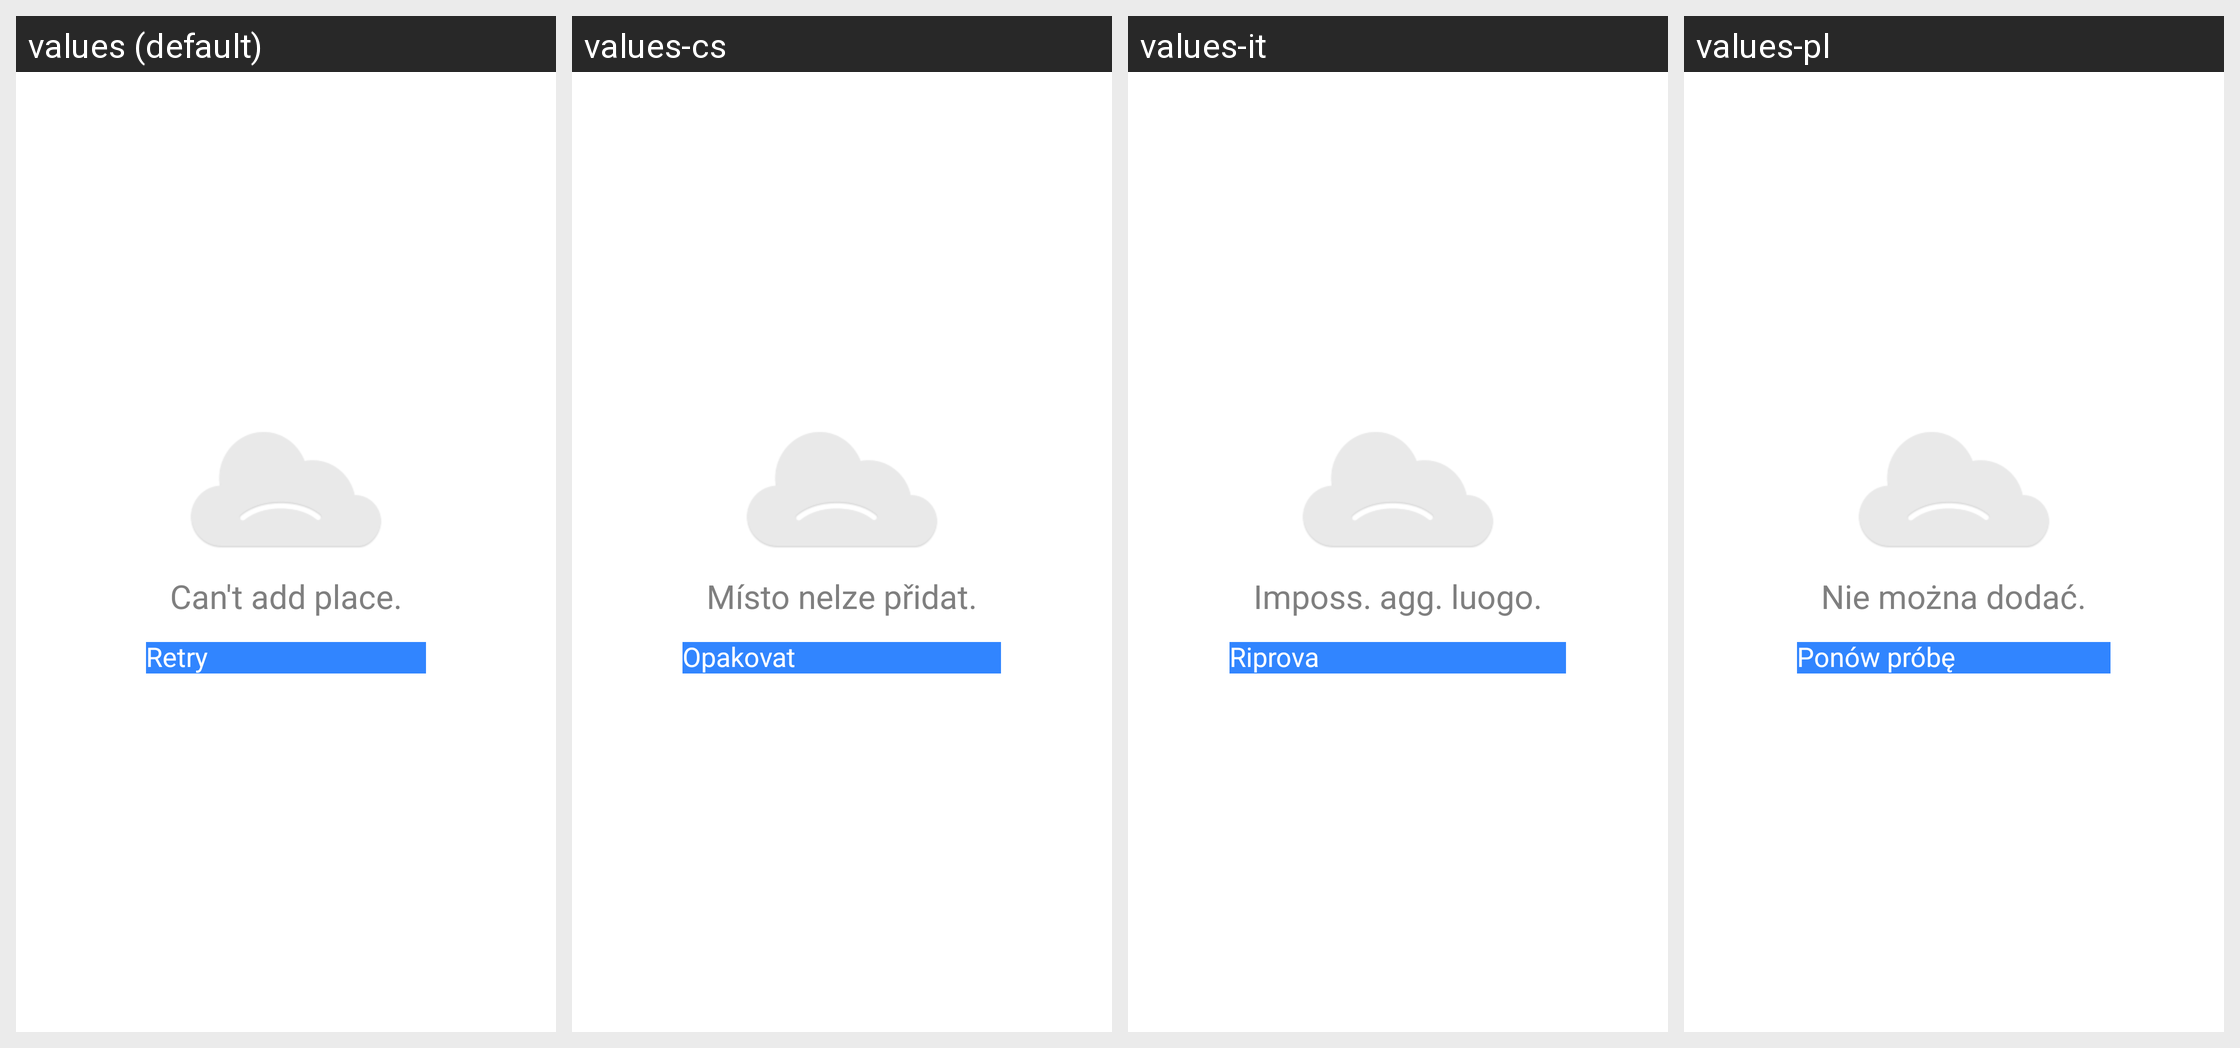

For this localized Android screen grid, give each drawn string resource with its value in every locale shown.
Android screen res/layout/place_picker_error_add_a_place_failed.xml rendered under 4 locales, left to right: values (default), values-cs, values-it, values-pl. Device: Nexus 5 (rendered at 1080×1920; each locale shown at half size, 540×960, under a caption strip naming it); theme Theme.MaterialComponents.DayNight.NoActionBar.
Other locales in the repository, not shown: values-af, values-am, values-ar, values-az-rAZ, values-be, values-bg, values-bn-rBD, values-ca, values-da, values-de, values-el, values-en-rAU, values-en-rGB, values-en-rIN, values-en-rSG, values-es, values-es-rMX, values-es-rPR, values-es-rUS, values-et, values-et-rEE, values-eu, values-eu-rES, values-fa, values-fi, values-fr, values-fr-rCA, values-gl-rES, values-he, values-hi, values-hr, values-hu, values-hy-rAM, values-id, values-in, values-is-rIS, values-iw, values-ja, values-ka-rGE, values-kk-rKZ, values-km-rKH, values-kn-rIN, values-ko, values-ky-rKG, values-ln, values-lo-rLA, values-lt, values-lv, values-mk-rMK, values-ml-rIN, values-mn-rMN, values-mr-rIN, values-ms, values-ms-rMY, values-my-rMM, values-nb, values-ne, values-ne-rNP, values-nl, values-no, values-pt, values-pt-rBR, values-pt-rPT, values-rm, values-ro, values-ru, values-si, values-si-rLK, values-sk, values-sl, values-sr, values-sv, values-sw, values-ta-rIN, values-te-rIN, values-th, values-tl, values-tr, values-uk, values-ur-rPK, values-uz-rUZ, values-vi, values-zh, values-zh-rCN, values-zh-rHK, values-zh-rTW, values-zu.
Strings drawn on this screen, with the default value and each locale's value (text and hints the layout hard-codes, and strings that could not be matched under every locale, appear in the picture but are not listed):

place_picker_cant_add_place
  values: Can't add place.
  values-cs: Místo nelze přidat.
  values-it: Imposs. agg. luogo.
  values-pl: Nie można dodać.

retry_call_to_action
  values: Retry
  values-cs: Opakovat
  values-it: Riprova
  values-pl: Ponów próbę
